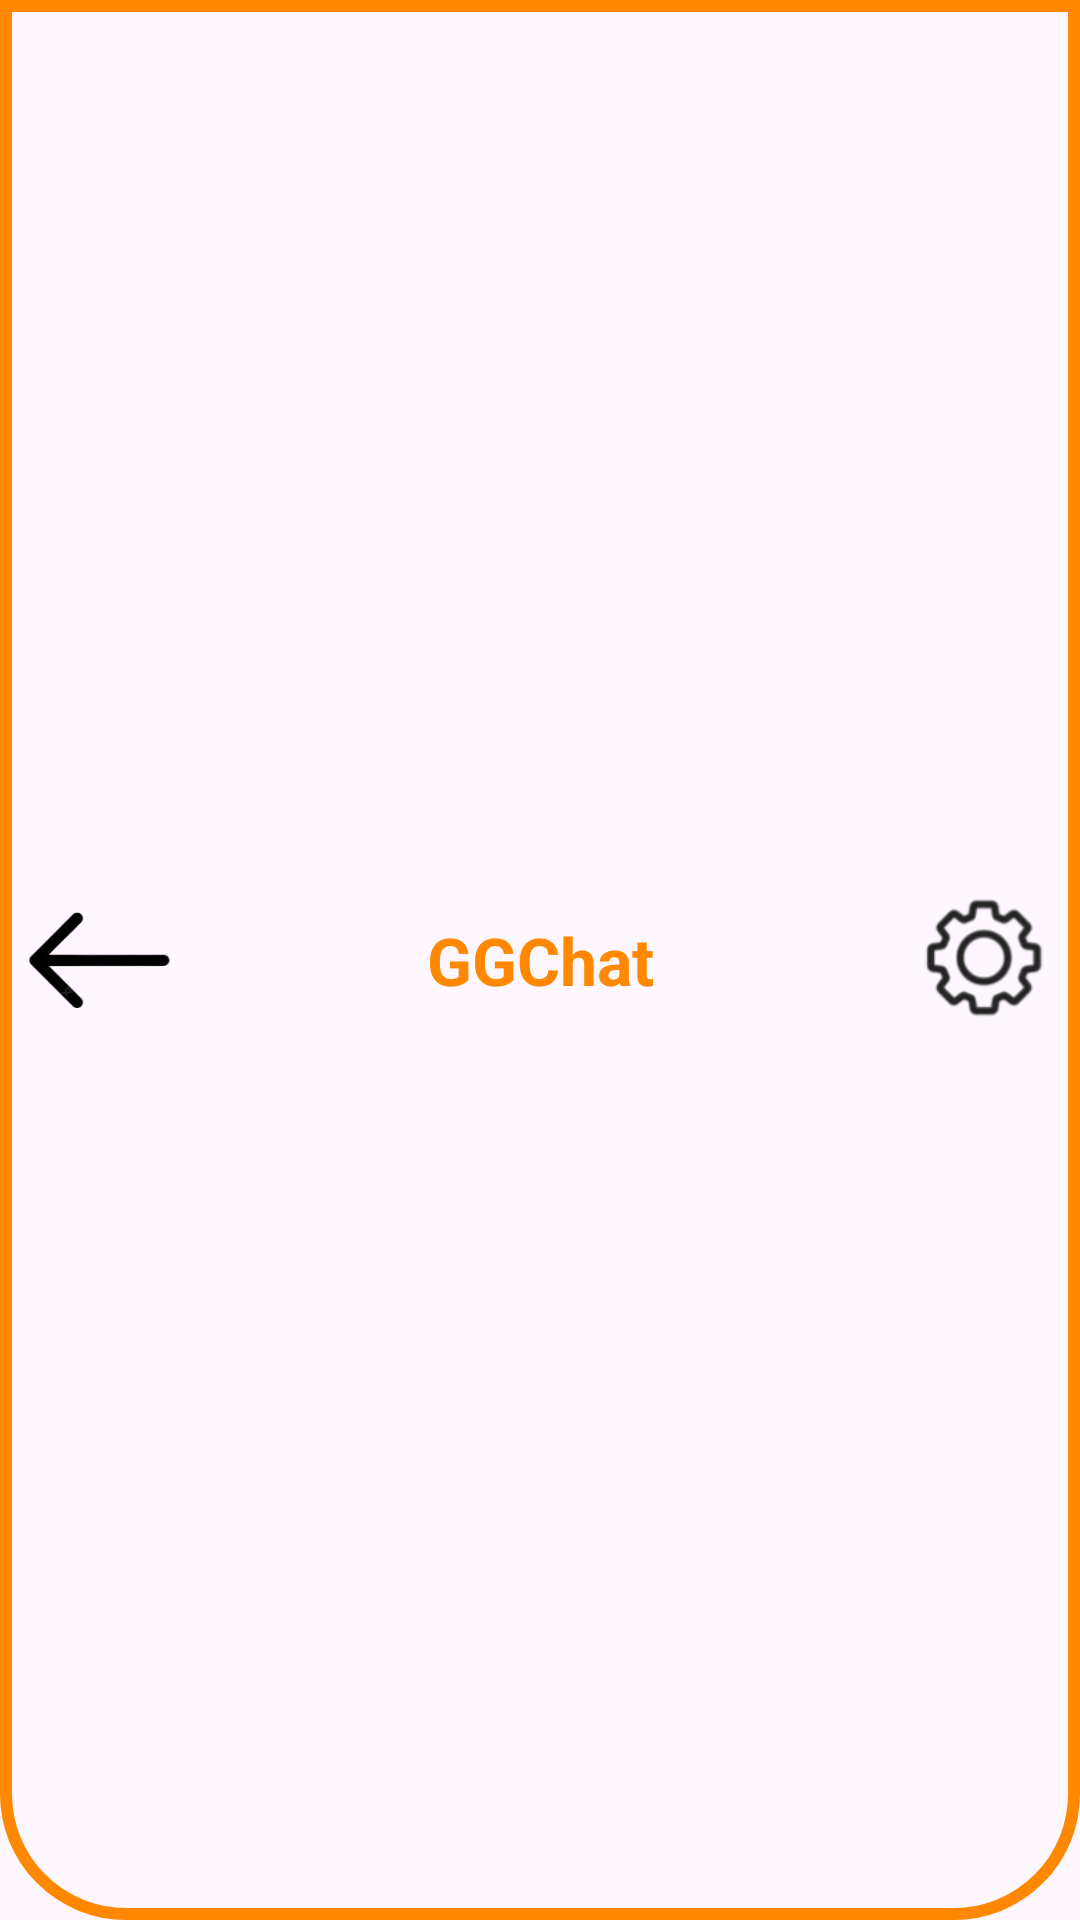

Here is an Android app screen rendered from its layout file. Give the layout XML and the strings, colors and styles it references.
<!-- AndroidManifest.xml: application theme Theme.GGChat -->
<!-- res/layout/fragment_action_bar.xml -->
<?xml version="1.0" encoding="utf-8"?>
<LinearLayout
    xmlns:android="http://schemas.android.com/apk/res/android"
    xmlns:app="http://schemas.android.com/apk/res-auto"
    xmlns:tools="http://schemas.android.com/tools"
    android:layout_width="match_parent"
    android:layout_height="65dp"
    android:orientation="horizontal"
    android:background="@drawable/linear_action_bar_border"
    android:paddingHorizontal="8dp"
    tools:context=".ActionBarFragment">

    
    <ImageButton
        android:id="@+id/backButton"
        android:layout_width="60dp"
        android:layout_height="match_parent"
        android:background="@android:color/transparent"
        android:scaleType="fitCenter"
        app:srcCompat="@drawable/back" />

    
    <TextView
        android:id="@+id/tvTitle"
        android:layout_width="0dp"
        android:layout_height="match_parent"
        android:layout_weight="1"
        android:gravity="center"
        android:text="GGChat"
        android:textColor="@android:color/holo_orange_dark"
        android:textSize="22sp"
        android:textStyle="bold" />

    
    <ImageButton
        android:id="@+id/settingButton"
        android:layout_width="60dp"
        android:layout_height="match_parent"
        android:background="@android:color/transparent"
        android:scaleType="fitCenter"
        app:srcCompat="@drawable/setting" />
</LinearLayout>
<!-- resources referenced by this layout -->
<resources>
  <!-- drawable back: png bitmap (drawable, 9149 bytes) -->
  <!-- drawable linear_action_bar_border (drawable) -->
  <shape xmlns:android="http://schemas.android.com/apk/res/android"
      android:shape="rectangle">
  
      
      <corners
          android:bottomLeftRadius="40dp"
          android:bottomRightRadius="40dp" />
  
      
      <stroke
          android:width="4dp"
          android:color="@android:color/holo_orange_dark" />
  </shape>
  <!-- drawable setting: png bitmap (drawable, 10488 bytes) -->
  <style name="Theme.GGChat" parent="Base.Theme.GGChat" />
  <style name="Base.Theme.GGChat" parent="Theme.Material3.DayNight.NoActionBar">
          
          
      </style>
</resources>
